Image classification data set "costa_rica" (NickStrauch13/SingNET on GitHub). Class labels (5): broad-billed motmot, great tinamou, green ibis, white-breasted wood wren, yellow-throated toucan.

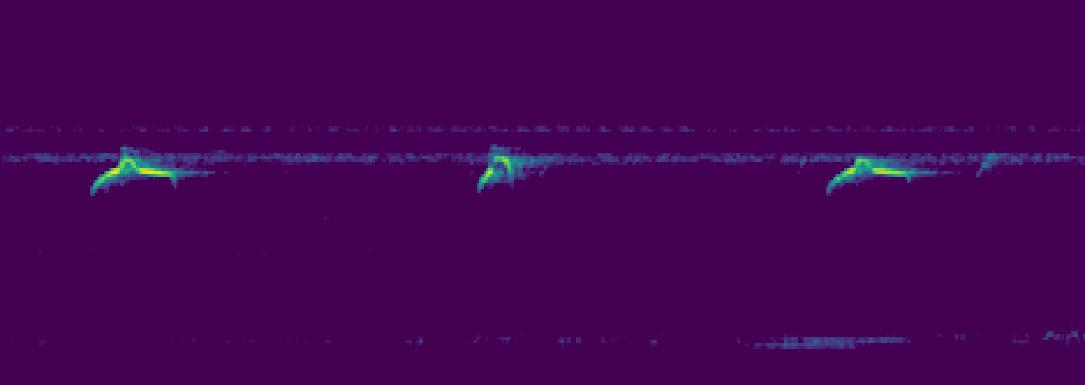
Label: green ibis

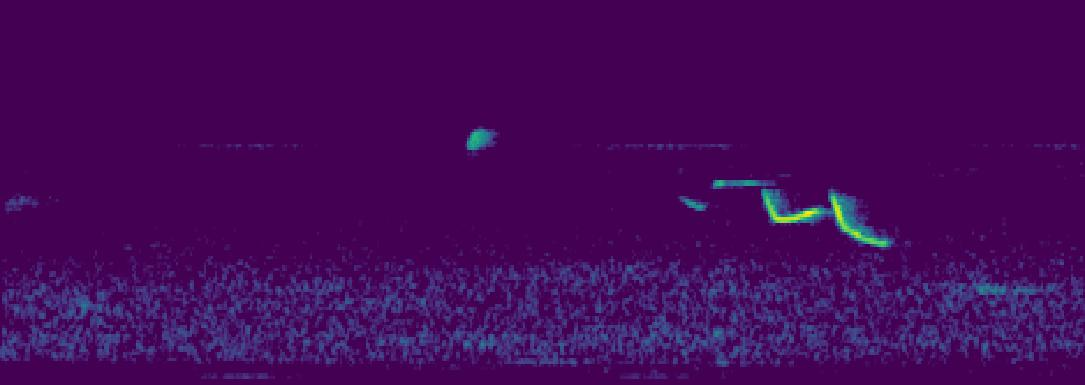
Label: white-breasted wood wren

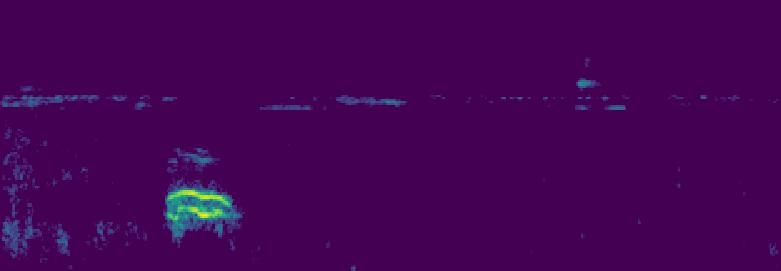
Label: broad-billed motmot

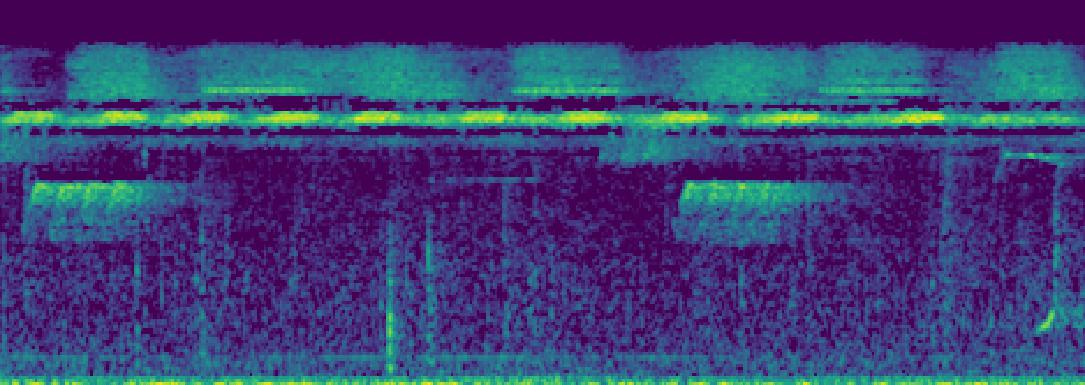
Label: white-breasted wood wren

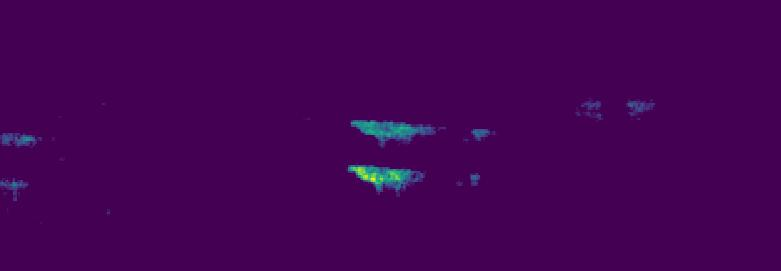
Label: yellow-throated toucan

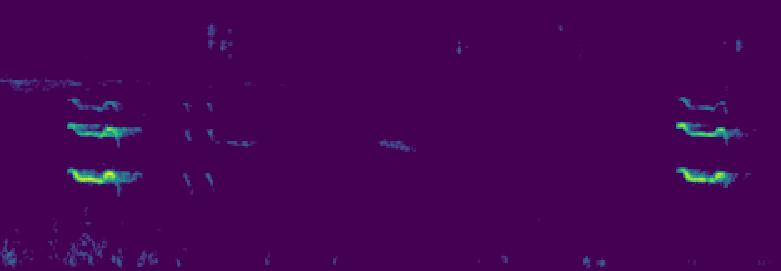
Label: yellow-throated toucan
